Photos from the image-classification dataset "smart-bin" in the GitHub repository Crowdhackathon-SmartCity2/the-place. Its 3 classes are: glass, metal, plastic.

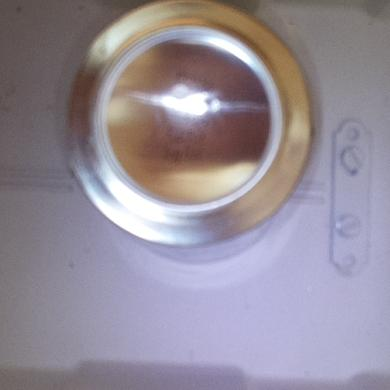
Label: metal

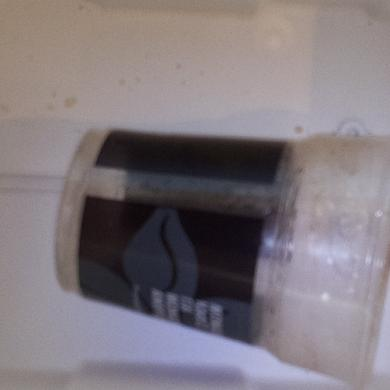
Label: plastic

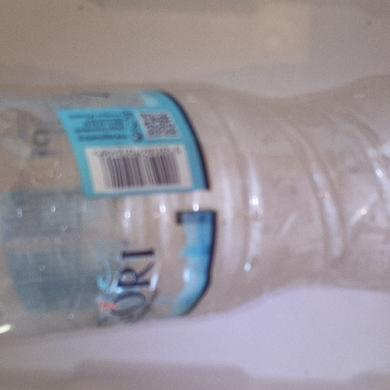
Label: plastic

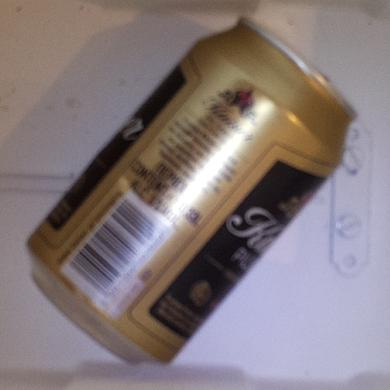
Label: metal

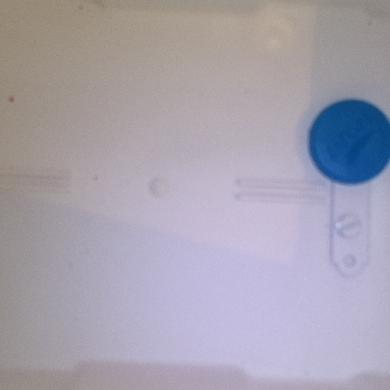
Label: plastic

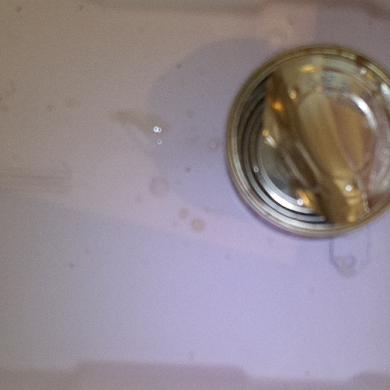
Label: metal
